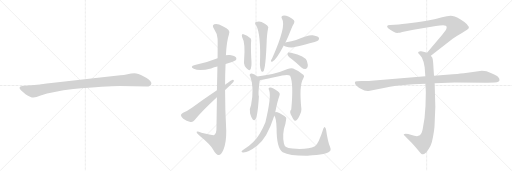
t = 0.00 s
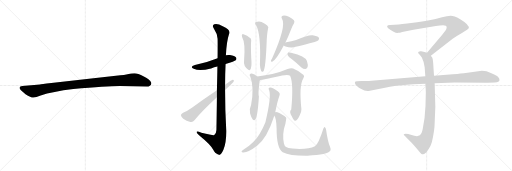
t = 2.67 s
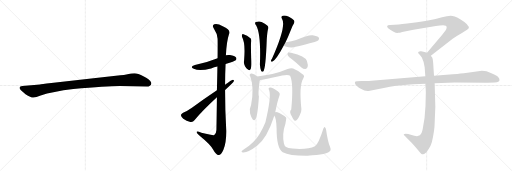
t = 5.33 s
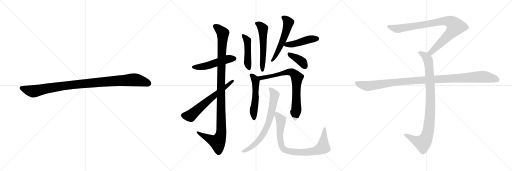
t = 8.00 s
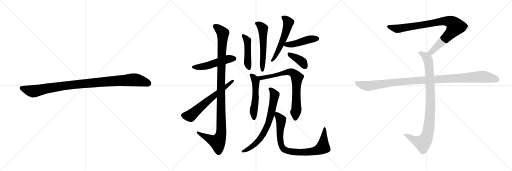
t = 10.67 s
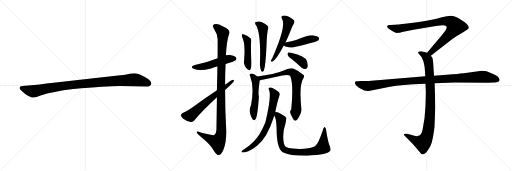
t = 13.33 s

The animated SVG that drew these frames (rendered in a browser with its animation timeline set to each time). Animation: 16 CSS @keyframes rules; one cycle of 13.33 s.

<svg version="1.1" viewBox="0 0 3072 1024" xmlns="http://www.w3.org/2000/svg">
  <g stroke="lightgray" stroke-dasharray="1,1" stroke-width="1" transform="scale(4, 4)">
    <line x1="0" y1="0" x2="256" y2="256"></line>
    <line x1="256" y1="0" x2="0" y2="256"></line>
    <line x1="128" y1="0" x2="128" y2="256"></line>
    <line x1="0" y1="128" x2="256" y2="128"></line>
    <line x1="256" y1="0" x2="512" y2="256"></line>
    <line x1="512" y1="0" x2="256" y2="256"></line>
    <line x1="384" y1="0" x2="384" y2="256"></line>
    <line x1="256" y1="128" x2="512" y2="128"></line>
    <line x1="512" y1="0" x2="768" y2="256"></line>
    <line x1="768" y1="0" x2="512" y2="256"></line>
    <line x1="640" y1="0" x2="640" y2="256"></line>
    <line x1="512" y1="128" x2="768" y2="128"></line>
  </g>
<g transform="scale(1, -1) translate(0, -850)">
   <style type="text/css">
    @keyframes keyframes0 {
      from {
       stroke: black;
       stroke-dashoffset: 1030;
       stroke-width: 128;
       }
       77% {
       animation-timing-function: step-end;
       stroke: black;
       stroke-dashoffset: 0;
       stroke-width: 128;
       }
       to {
       stroke: black;
       stroke-width: 1024;
       }
       }
       #make-me-a-hanzi-animation-0 {
         animation: keyframes0 1.088216s both;
         animation-delay: 0.000000s;
         animation-timing-function: linear;
       }
    @keyframes keyframes1 {
      from {
       stroke: black;
       stroke-dashoffset: 506;
       stroke-width: 128;
       }
       62% {
       animation-timing-function: step-end;
       stroke: black;
       stroke-dashoffset: 0;
       stroke-width: 128;
       }
       to {
       stroke: black;
       stroke-width: 1024;
       }
       }
       #make-me-a-hanzi-animation-1 {
         animation: keyframes1 0.661784s both;
         animation-delay: 1.088216s;
         animation-timing-function: linear;
       }
    @keyframes keyframes2 {
      from {
       stroke: black;
       stroke-dashoffset: 1108;
       stroke-width: 128;
       }
       78% {
       animation-timing-function: step-end;
       stroke: black;
       stroke-dashoffset: 0;
       stroke-width: 128;
       }
       to {
       stroke: black;
       stroke-width: 1024;
       }
       }
       #make-me-a-hanzi-animation-2 {
         animation: keyframes2 1.151693s both;
         animation-delay: 1.750000s;
         animation-timing-function: linear;
       }
    @keyframes keyframes3 {
      from {
       stroke: black;
       stroke-dashoffset: 630;
       stroke-width: 128;
       }
       67% {
       animation-timing-function: step-end;
       stroke: black;
       stroke-dashoffset: 0;
       stroke-width: 128;
       }
       to {
       stroke: black;
       stroke-width: 1024;
       }
       }
       #make-me-a-hanzi-animation-3 {
         animation: keyframes3 0.762695s both;
         animation-delay: 2.901693s;
         animation-timing-function: linear;
       }
    @keyframes keyframes4 {
      from {
       stroke: black;
       stroke-dashoffset: 460;
       stroke-width: 128;
       }
       60% {
       animation-timing-function: step-end;
       stroke: black;
       stroke-dashoffset: 0;
       stroke-width: 128;
       }
       to {
       stroke: black;
       stroke-width: 1024;
       }
       }
       #make-me-a-hanzi-animation-4 {
         animation: keyframes4 0.624349s both;
         animation-delay: 3.664388s;
         animation-timing-function: linear;
       }
    @keyframes keyframes5 {
      from {
       stroke: black;
       stroke-dashoffset: 554;
       stroke-width: 128;
       }
       64% {
       animation-timing-function: step-end;
       stroke: black;
       stroke-dashoffset: 0;
       stroke-width: 128;
       }
       to {
       stroke: black;
       stroke-width: 1024;
       }
       }
       #make-me-a-hanzi-animation-5 {
         animation: keyframes5 0.700846s both;
         animation-delay: 4.288737s;
         animation-timing-function: linear;
       }
    @keyframes keyframes6 {
      from {
       stroke: black;
       stroke-dashoffset: 547;
       stroke-width: 128;
       }
       64% {
       animation-timing-function: step-end;
       stroke: black;
       stroke-dashoffset: 0;
       stroke-width: 128;
       }
       to {
       stroke: black;
       stroke-width: 1024;
       }
       }
       #make-me-a-hanzi-animation-6 {
         animation: keyframes6 0.695150s both;
         animation-delay: 4.989583s;
         animation-timing-function: linear;
       }
    @keyframes keyframes7 {
      from {
       stroke: black;
       stroke-dashoffset: 454;
       stroke-width: 128;
       }
       60% {
       animation-timing-function: step-end;
       stroke: black;
       stroke-dashoffset: 0;
       stroke-width: 128;
       }
       to {
       stroke: black;
       stroke-width: 1024;
       }
       }
       #make-me-a-hanzi-animation-7 {
         animation: keyframes7 0.619466s both;
         animation-delay: 5.684733s;
         animation-timing-function: linear;
       }
    @keyframes keyframes8 {
      from {
       stroke: black;
       stroke-dashoffset: 384;
       stroke-width: 128;
       }
       56% {
       animation-timing-function: step-end;
       stroke: black;
       stroke-dashoffset: 0;
       stroke-width: 128;
       }
       to {
       stroke: black;
       stroke-width: 1024;
       }
       }
       #make-me-a-hanzi-animation-8 {
         animation: keyframes8 0.562500s both;
         animation-delay: 6.304199s;
         animation-timing-function: linear;
       }
    @keyframes keyframes9 {
      from {
       stroke: black;
       stroke-dashoffset: 528;
       stroke-width: 128;
       }
       63% {
       animation-timing-function: step-end;
       stroke: black;
       stroke-dashoffset: 0;
       stroke-width: 128;
       }
       to {
       stroke: black;
       stroke-width: 1024;
       }
       }
       #make-me-a-hanzi-animation-9 {
         animation: keyframes9 0.679688s both;
         animation-delay: 6.866699s;
         animation-timing-function: linear;
       }
    @keyframes keyframes10 {
      from {
       stroke: black;
       stroke-dashoffset: 755;
       stroke-width: 128;
       }
       71% {
       animation-timing-function: step-end;
       stroke: black;
       stroke-dashoffset: 0;
       stroke-width: 128;
       }
       to {
       stroke: black;
       stroke-width: 1024;
       }
       }
       #make-me-a-hanzi-animation-10 {
         animation: keyframes10 0.864421s both;
         animation-delay: 7.546387s;
         animation-timing-function: linear;
       }
    @keyframes keyframes11 {
      from {
       stroke: black;
       stroke-dashoffset: 713;
       stroke-width: 128;
       }
       70% {
       animation-timing-function: step-end;
       stroke: black;
       stroke-dashoffset: 0;
       stroke-width: 128;
       }
       to {
       stroke: black;
       stroke-width: 1024;
       }
       }
       #make-me-a-hanzi-animation-11 {
         animation: keyframes11 0.830241s both;
         animation-delay: 8.410808s;
         animation-timing-function: linear;
       }
    @keyframes keyframes12 {
      from {
       stroke: black;
       stroke-dashoffset: 843;
       stroke-width: 128;
       }
       73% {
       animation-timing-function: step-end;
       stroke: black;
       stroke-dashoffset: 0;
       stroke-width: 128;
       }
       to {
       stroke: black;
       stroke-width: 1024;
       }
       }
       #make-me-a-hanzi-animation-12 {
         animation: keyframes12 0.936035s both;
         animation-delay: 9.241049s;
         animation-timing-function: linear;
       }
    @keyframes keyframes13 {
      from {
       stroke: black;
       stroke-dashoffset: 901;
       stroke-width: 128;
       }
       75% {
       animation-timing-function: step-end;
       stroke: black;
       stroke-dashoffset: 0;
       stroke-width: 128;
       }
       to {
       stroke: black;
       stroke-width: 1024;
       }
       }
       #make-me-a-hanzi-animation-13 {
         animation: keyframes13 0.983236s both;
         animation-delay: 10.177084s;
         animation-timing-function: linear;
       }
    @keyframes keyframes14 {
      from {
       stroke: black;
       stroke-dashoffset: 948;
       stroke-width: 128;
       }
       76% {
       animation-timing-function: step-end;
       stroke: black;
       stroke-dashoffset: 0;
       stroke-width: 128;
       }
       to {
       stroke: black;
       stroke-width: 1024;
       }
       }
       #make-me-a-hanzi-animation-14 {
         animation: keyframes14 1.021484s both;
         animation-delay: 11.160320s;
         animation-timing-function: linear;
       }
    @keyframes keyframes15 {
      from {
       stroke: black;
       stroke-dashoffset: 1108;
       stroke-width: 128;
       }
       78% {
       animation-timing-function: step-end;
       stroke: black;
       stroke-dashoffset: 0;
       stroke-width: 128;
       }
       to {
       stroke: black;
       stroke-width: 1024;
       }
       }
       #make-me-a-hanzi-animation-15 {
         animation: keyframes15 1.151693s both;
         animation-delay: 12.181804s;
         animation-timing-function: linear;
       }
</style>
<path d="M 719.0 335.0 L 881.0 332.0 Q 904.0 332.0 908.0 349.0 Q 908.0 354.0 907.0 356.0 Q 900.0 373.0 863.0 392.0 Q 826.0 411.0 807.0 411.0 Q 787.0 411.0 765.0 406.0 Q 743.0 401.0 722.0 399.0 L 561.0 382.0 L 308.0 353.0 Q 244.0 345.0 240.0 344.0 L 133.0 335.0 Q 119.0 334.0 118.0 328.0 Q 116.0 321.0 122.0 314.0 Q 127.0 307.0 153.0 286.0 Q 186.0 265.0 201.0 266.0 Q 215.0 266.0 244.0 278.0 Q 314.0 302.0 440.0 317.0 Q 639.0 335.0 719.0 335.0 Z" fill="lightgray"></path> 
<path d="M 1353.5 466.5 Q 1408.5 484.5 1414.5 489.5 Q 1421.5 496.5 1416.5 505.5 Q 1409.5 515.5 1379.5 520.5 Q 1366.5 521.5 1355.5 519.5 L 1305.5 501.5 Q 1239.5 474.5 1169.5 461.5 Q 1135.5 451.5 1162.5 438.5 Q 1196.5 423.5 1266.5 440.5 Q 1284.5 446.5 1304.5 451.5 L 1353.5 466.5 Z" fill="lightgray"></path> 
<path d="M 1301.5 267.5 Q 1300.5 180.5 1298.5 70.5 Q 1297.5 48.5 1285.5 40.5 Q 1278.5 37.5 1208.5 54.5 Q 1177.5 67.5 1179.5 57.5 Q 1180.5 50.5 1199.5 35.5 Q 1262.5 -15.5 1277.5 -44.5 Q 1296.5 -78.5 1311.5 -79.5 Q 1326.5 -80.5 1340.5 -47.5 Q 1358.5 -4.5 1357.5 66.5 Q 1350.5 189.5 1350.5 311.5 L 1350.5 342.5 Q 1350.5 405.5 1353.5 466.5 L 1355.5 519.5 Q 1359.5 601.5 1373.5 643.5 Q 1389.5 671.5 1336.5 693.5 Q 1305.5 711.5 1285.5 705.5 Q 1269.5 698.5 1284.5 677.5 Q 1303.5 650.5 1305.5 618.5 Q 1306.5 605.5 1305.5 501.5 L 1304.5 451.5 Q 1303.5 391.5 1301.5 309.5 L 1301.5 267.5 Z" fill="lightgray"></path> 
<path d="M 1350.5 311.5 Q 1395.5 351.5 1401.5 360.5 Q 1407.5 373.5 1396.5 372.5 Q 1386.5 369.5 1365.5 352.5 Q 1358.5 348.5 1350.5 342.5 L 1301.5 309.5 Q 1220.5 255.5 1151.5 204.5 Q 1120.5 182.5 1098.5 174.5 Q 1086.5 167.5 1085.5 160.5 Q 1085.5 151.5 1099.5 138.5 Q 1118.5 125.5 1142.5 119.5 Q 1157.5 116.5 1166.5 129.5 Q 1214.5 187.5 1301.5 267.5 L 1350.5 311.5 Z" fill="lightgray"></path> 
<path d="M 1452.5 629.5 Q 1473.5 593.5 1464.5 488.5 Q 1458.5 455.5 1489.5 432.5 Q 1499.5 426.5 1501.5 434.5 Q 1505.5 437.5 1507.5 452.5 Q 1510.5 464.5 1507.5 503.5 Q 1504.5 572.5 1506.5 597.5 Q 1509.5 609.5 1504.5 619.5 Q 1482.5 641.5 1460.5 645.5 Q 1456.5 648.5 1452.5 643.5 Q 1449.5 639.5 1452.5 629.5 Z" fill="lightgray"></path> 
<path d="M 1536.5 699.5 Q 1566.5 647.5 1559.5 464.5 Q 1560.5 442.5 1566.5 426.5 Q 1570.5 416.5 1579.5 422.5 Q 1594.5 438.5 1600.5 614.5 Q 1603.5 656.5 1607.5 673.5 Q 1614.5 689.5 1603.5 698.5 Q 1591.5 708.5 1569.5 719.5 Q 1553.5 725.5 1534.5 718.5 Q 1525.5 711.5 1536.5 699.5 Z" fill="lightgray"></path> 
<path d="M 1712.5 595.5 Q 1728.5 628.5 1744.5 669.5 Q 1753.5 696.5 1763.5 710.5 Q 1769.5 720.5 1763.5 729.5 Q 1757.5 738.5 1733.5 750.5 Q 1709.5 760.5 1696.5 756.5 Q 1683.5 752.5 1692.5 737.5 Q 1719.5 695.5 1632.5 500.5 Q 1626.5 491.5 1625.5 486.5 Q 1625.5 477.5 1635.5 481.5 Q 1659.5 496.5 1698.5 570.5 Q 1699.5 574.5 1702.5 578.5 L 1712.5 595.5 Z" fill="lightgray"></path> 
<path d="M 1702.5 578.5 Q 1711.5 569.5 1747.5 565.5 Q 1760.5 565.5 1888.5 599.5 Q 1907.5 606.5 1910.5 609.5 Q 1917.5 618.5 1912.5 625.5 Q 1905.5 635.5 1875.5 639.5 Q 1848.5 642.5 1776.5 611.5 Q 1749.5 604.5 1717.5 597.5 Q 1713.5 597.5 1712.5 595.5 C 1689.5 587.5 1689.5 587.5 1702.5 578.5 Z" fill="lightgray"></path> 
<path d="M 1751.5 495.5 Q 1779.5 473.5 1808.5 446.5 Q 1820.5 436.5 1833.5 437.5 Q 1842.5 438.5 1845.5 448.5 Q 1849.5 461.5 1841.5 485.5 Q 1832.5 513.5 1746.5 534.5 Q 1733.5 537.5 1728.5 535.5 Q 1724.5 531.5 1725.5 521.5 Q 1729.5 511.5 1751.5 495.5 Z" fill="lightgray"></path> 
<path d="M 1543.5 392.5 Q 1527.5 404.5 1510.5 409.5 Q 1503.5 410.5 1498.5 404.5 Q 1495.5 400.5 1501.5 392.5 Q 1526.5 329.5 1506.5 220.5 Q 1493.5 193.5 1500.5 170.5 Q 1507.5 145.5 1516.5 134.5 Q 1525.5 124.5 1532.5 135.5 Q 1545.5 150.5 1553.5 272.5 Q 1547.5 284.5 1556.5 354.5 Q 1556.5 363.5 1558.5 368.5 C 1560.5 380.5 1560.5 380.5 1543.5 392.5 Z" fill="lightgray"></path> 
<path d="M 1808.5 195.5 Q 1793.5 339.5 1819.5 380.5 Q 1828.5 393.5 1821.5 401.5 Q 1799.5 422.5 1758.5 439.5 Q 1745.5 443.5 1725.5 436.5 Q 1641.5 400.5 1543.5 392.5 C 1513.5 389.5 1529.5 362.5 1558.5 368.5 Q 1559.5 368.5 1652.5 388.5 Q 1724.5 407.5 1740.5 396.5 Q 1762.5 351.5 1747.5 193.5 Q 1732.5 180.5 1751.5 151.5 Q 1761.5 126.5 1770.5 126.5 Q 1783.5 127.5 1796.5 155.5 Q 1809.5 177.5 1808.5 195.5 Z" fill="lightgray"></path> 
<path d="M 1651.5 177.5 Q 1663.5 240.5 1676.5 276.5 Q 1683.5 292.5 1668.5 302.5 Q 1634.5 327.5 1621.5 326.5 Q 1605.5 326.5 1615.5 307.5 Q 1628.5 268.5 1592.5 117.5 Q 1579.5 84.5 1557.5 46.5 Q 1527.5 -4.5 1466.5 -43.5 Q 1453.5 -52.5 1449.5 -56.5 Q 1448.5 -62.5 1456.5 -63.5 Q 1486.5 -66.5 1542.5 -23.5 Q 1603.5 24.5 1643.5 150.5 Q 1643.5 153.5 1645.5 156.5 L 1651.5 177.5 Z" fill="lightgray"></path> 
<path d="M 1716.5 -30.5 Q 1706.5 -23.5 1703.5 -9.5 Q 1691.5 48.5 1712.5 108.5 Q 1718.5 141.5 1717.5 144.5 Q 1707.5 156.5 1678.5 171.5 Q 1657.5 180.5 1651.5 177.5 C 1634.5 179.5 1634.5 179.5 1645.5 156.5 Q 1657.5 144.5 1659.5 80.5 Q 1659.5 -39.5 1696.5 -62.5 Q 1738.5 -84.5 1844.5 -83.5 Q 1967.5 -77.5 1982.5 -52.5 Q 1986.5 -45.5 1979.5 -28.5 Q 1966.5 2.5 1956.5 72.5 Q 1955.5 84.5 1948.5 89.5 Q 1944.5 90.5 1940.5 80.5 Q 1910.5 -13.5 1889.5 -26.5 Q 1846.5 -47.5 1754.5 -40.5 Q 1727.5 -37.5 1716.5 -30.5 Z" fill="lightgray"></path> 
<path d="M 2585.0 517.0 L 2716.0 618.0 Q 2737.0 634.0 2774.0 655.0 Q 2812.0 676.0 2812.0 681.0 Q 2819.0 701.0 2759.0 737.0 Q 2725.0 757.0 2704.0 757.0 Q 2684.0 757.0 2652.0 747.0 Q 2620.0 737.0 2606.0 735.0 L 2552.0 725.0 Q 2508.0 717.0 2443.0 710.0 Q 2379.0 703.0 2367.0 703.0 L 2341.0 701.0 Q 2323.0 701.0 2323.0 694.0 Q 2321.0 690.0 2329.0 682.0 Q 2371.0 650.0 2389.0 654.0 Q 2398.0 654.0 2413.0 659.0 L 2481.0 673.0 L 2615.0 695.0 Q 2662.0 702.0 2675.0 697.0 Q 2686.0 689.0 2673.0 668.0 L 2651.0 640.0 L 2562.0 534.0 C 2543.0 511.0 2561.0 499.0 2585.0 517.0 Z" fill="lightgray"></path> 
<path d="M 2553.0 349.0 L 2555.0 296.0 L 2553.0 217.0 Q 2550.0 138.0 2536.0 76.0 Q 2530.0 42.0 2510.0 36.0 Q 2503.0 32.0 2486.0 37.0 L 2449.0 47.0 Q 2429.0 51.0 2423.0 46.0 Q 2421.0 41.0 2428.0 37.0 L 2471.0 -7.0 Q 2496.0 -34.0 2509.0 -51.0 Q 2522.0 -68.0 2527.0 -71.0 Q 2539.0 -81.0 2553.0 -67.0 Q 2560.0 -62.0 2573.0 -41.0 Q 2585.0 -24.0 2591.0 -3.0 Q 2608.0 71.0 2608.0 115.0 L 2612.0 211.0 L 2608.0 351.0 L 2604.0 396.0 L 2599.0 475.0 Q 2597.0 498.0 2594.0 504.0 L 2585.0 517.0 C 2578.0 529.0 2578.0 529.0 2562.0 534.0 L 2547.0 539.0 L 2527.0 543.0 Q 2517.0 545.0 2513.0 541.0 Q 2509.0 540.0 2509.0 535.0 Q 2509.0 530.0 2517.0 524.0 Q 2529.0 510.0 2531.0 506.0 Q 2546.0 476.0 2548.0 447.0 L 2552.0 393.0 L 2553.0 349.0 Z" fill="lightgray"></path> 
<path d="M 2552.0 393.0 L 2228.0 367.0 Q 2214.0 365.0 2198.0 365.0 L 2168.0 365.0 L 2144.0 363.0 Q 2121.0 364.0 2134.0 343.0 Q 2140.0 334.0 2165.0 318.0 Q 2191.0 302.0 2212.0 305.0 L 2310.0 325.0 Q 2360.0 336.0 2480.0 345.0 L 2553.0 349.0 L 2608.0 351.0 L 2728.0 356.0 L 2925.0 355.0 L 2968.0 356.0 Q 2985.0 356.0 2989.0 360.0 Q 2995.0 362.0 2997.0 370.0 Q 2999.0 377.0 2988.0 390.0 Q 2977.0 402.0 2919.0 423.0 Q 2908.0 427.0 2891.0 427.0 L 2783.0 411.0 Q 2738.0 406.0 2717.0 405.0 L 2604.0 396.0 L 2552.0 393.0 Z" fill="lightgray"></path> 
      <clipPath id="make-me-a-hanzi-clip-0">
      <path d="M 719.0 335.0 L 881.0 332.0 Q 904.0 332.0 908.0 349.0 Q 908.0 354.0 907.0 356.0 Q 900.0 373.0 863.0 392.0 Q 826.0 411.0 807.0 411.0 Q 787.0 411.0 765.0 406.0 Q 743.0 401.0 722.0 399.0 L 561.0 382.0 L 308.0 353.0 Q 244.0 345.0 240.0 344.0 L 133.0 335.0 Q 119.0 334.0 118.0 328.0 Q 116.0 321.0 122.0 314.0 Q 127.0 307.0 153.0 286.0 Q 186.0 265.0 201.0 266.0 Q 215.0 266.0 244.0 278.0 Q 314.0 302.0 440.0 317.0 Q 639.0 335.0 719.0 335.0 Z" fill="lightgray"></path>
      </clipPath>
      <path clip-path="url(#make-me-a-hanzi-clip-0)" d="M 128.0 323.0 L 199.0 303.0 L 414.0 340.0 L 791.0 372.0 L 840.0 367.0 L 892.0 350.0 " fill="none" id="make-me-a-hanzi-animation-0" stroke-dasharray="902 1804" stroke-linecap="round"></path>

      <clipPath id="make-me-a-hanzi-clip-1">
      <path d="M 1353.5 466.5 Q 1408.5 484.5 1414.5 489.5 Q 1421.5 496.5 1416.5 505.5 Q 1409.5 515.5 1379.5 520.5 Q 1366.5 521.5 1355.5 519.5 L 1305.5 501.5 Q 1239.5 474.5 1169.5 461.5 Q 1135.5 451.5 1162.5 438.5 Q 1196.5 423.5 1266.5 440.5 Q 1284.5 446.5 1304.5 451.5 L 1353.5 466.5 Z" fill="lightgray"></path>
      </clipPath>
      <path clip-path="url(#make-me-a-hanzi-clip-1)" d="M 1163.5 450.5 L 1235.5 454.5 L 1363.5 496.5 L 1406.5 498.5 " fill="none" id="make-me-a-hanzi-animation-1" stroke-dasharray="378 756" stroke-linecap="round"></path>

      <clipPath id="make-me-a-hanzi-clip-2">
      <path d="M 1301.5 267.5 Q 1300.5 180.5 1298.5 70.5 Q 1297.5 48.5 1285.5 40.5 Q 1278.5 37.5 1208.5 54.5 Q 1177.5 67.5 1179.5 57.5 Q 1180.5 50.5 1199.5 35.5 Q 1262.5 -15.5 1277.5 -44.5 Q 1296.5 -78.5 1311.5 -79.5 Q 1326.5 -80.5 1340.5 -47.5 Q 1358.5 -4.5 1357.5 66.5 Q 1350.5 189.5 1350.5 311.5 L 1350.5 342.5 Q 1350.5 405.5 1353.5 466.5 L 1355.5 519.5 Q 1359.5 601.5 1373.5 643.5 Q 1389.5 671.5 1336.5 693.5 Q 1305.5 711.5 1285.5 705.5 Q 1269.5 698.5 1284.5 677.5 Q 1303.5 650.5 1305.5 618.5 Q 1306.5 605.5 1305.5 501.5 L 1304.5 451.5 Q 1303.5 391.5 1301.5 309.5 L 1301.5 267.5 Z" fill="lightgray"></path>
      </clipPath>
      <path clip-path="url(#make-me-a-hanzi-clip-2)" d="M 1292.5 691.5 L 1317.5 674.5 L 1337.5 648.5 L 1328.5 469.5 L 1324.5 39.5 L 1305.5 -2.5 L 1185.5 55.5 " fill="none" id="make-me-a-hanzi-animation-2" stroke-dasharray="980 1960" stroke-linecap="round"></path>

      <clipPath id="make-me-a-hanzi-clip-3">
      <path d="M 1350.5 311.5 Q 1395.5 351.5 1401.5 360.5 Q 1407.5 373.5 1396.5 372.5 Q 1386.5 369.5 1365.5 352.5 Q 1358.5 348.5 1350.5 342.5 L 1301.5 309.5 Q 1220.5 255.5 1151.5 204.5 Q 1120.5 182.5 1098.5 174.5 Q 1086.5 167.5 1085.5 160.5 Q 1085.5 151.5 1099.5 138.5 Q 1118.5 125.5 1142.5 119.5 Q 1157.5 116.5 1166.5 129.5 Q 1214.5 187.5 1301.5 267.5 L 1350.5 311.5 Z" fill="lightgray"></path>
      </clipPath>
      <path clip-path="url(#make-me-a-hanzi-clip-3)" d="M 1096.5 158.5 L 1142.5 156.5 L 1395.5 364.5 " fill="none" id="make-me-a-hanzi-animation-3" stroke-dasharray="502 1004" stroke-linecap="round"></path>

      <clipPath id="make-me-a-hanzi-clip-4">
      <path d="M 1452.5 629.5 Q 1473.5 593.5 1464.5 488.5 Q 1458.5 455.5 1489.5 432.5 Q 1499.5 426.5 1501.5 434.5 Q 1505.5 437.5 1507.5 452.5 Q 1510.5 464.5 1507.5 503.5 Q 1504.5 572.5 1506.5 597.5 Q 1509.5 609.5 1504.5 619.5 Q 1482.5 641.5 1460.5 645.5 Q 1456.5 648.5 1452.5 643.5 Q 1449.5 639.5 1452.5 629.5 Z" fill="lightgray"></path>
      </clipPath>
      <path clip-path="url(#make-me-a-hanzi-clip-4)" d="M 1458.5 636.5 L 1484.5 605.5 L 1486.5 470.5 L 1493.5 442.5 " fill="none" id="make-me-a-hanzi-animation-4" stroke-dasharray="332 664" stroke-linecap="round"></path>

      <clipPath id="make-me-a-hanzi-clip-5">
      <path d="M 1536.5 699.5 Q 1566.5 647.5 1559.5 464.5 Q 1560.5 442.5 1566.5 426.5 Q 1570.5 416.5 1579.5 422.5 Q 1594.5 438.5 1600.5 614.5 Q 1603.5 656.5 1607.5 673.5 Q 1614.5 689.5 1603.5 698.5 Q 1591.5 708.5 1569.5 719.5 Q 1553.5 725.5 1534.5 718.5 Q 1525.5 711.5 1536.5 699.5 Z" fill="lightgray"></path>
      </clipPath>
      <path clip-path="url(#make-me-a-hanzi-clip-5)" d="M 1542.5 709.5 L 1565.5 695.5 L 1577.5 679.5 L 1581.5 577.5 L 1574.5 428.5 " fill="none" id="make-me-a-hanzi-animation-5" stroke-dasharray="426 852" stroke-linecap="round"></path>

      <clipPath id="make-me-a-hanzi-clip-6">
      <path d="M 1712.5 595.5 Q 1728.5 628.5 1744.5 669.5 Q 1753.5 696.5 1763.5 710.5 Q 1769.5 720.5 1763.5 729.5 Q 1757.5 738.5 1733.5 750.5 Q 1709.5 760.5 1696.5 756.5 Q 1683.5 752.5 1692.5 737.5 Q 1719.5 695.5 1632.5 500.5 Q 1626.5 491.5 1625.5 486.5 Q 1625.5 477.5 1635.5 481.5 Q 1659.5 496.5 1698.5 570.5 Q 1699.5 574.5 1702.5 578.5 L 1712.5 595.5 Z" fill="lightgray"></path>
      </clipPath>
      <path clip-path="url(#make-me-a-hanzi-clip-6)" d="M 1699.5 746.5 L 1727.5 722.5 L 1728.5 704.5 L 1679.5 567.5 L 1654.5 517.5 L 1633.5 490.5 " fill="none" id="make-me-a-hanzi-animation-6" stroke-dasharray="419 838" stroke-linecap="round"></path>

      <clipPath id="make-me-a-hanzi-clip-7">
      <path d="M 1702.5 578.5 Q 1711.5 569.5 1747.5 565.5 Q 1760.5 565.5 1888.5 599.5 Q 1907.5 606.5 1910.5 609.5 Q 1917.5 618.5 1912.5 625.5 Q 1905.5 635.5 1875.5 639.5 Q 1848.5 642.5 1776.5 611.5 Q 1749.5 604.5 1717.5 597.5 Q 1713.5 597.5 1712.5 595.5 C 1689.5 587.5 1689.5 587.5 1702.5 578.5 Z" fill="lightgray"></path>
      </clipPath>
      <path clip-path="url(#make-me-a-hanzi-clip-7)" d="M 1709.5 580.5 L 1766.5 588.5 L 1864.5 616.5 L 1902.5 618.5 " fill="none" id="make-me-a-hanzi-animation-7" stroke-dasharray="326 652" stroke-linecap="round"></path>

      <clipPath id="make-me-a-hanzi-clip-8">
      <path d="M 1751.5 495.5 Q 1779.5 473.5 1808.5 446.5 Q 1820.5 436.5 1833.5 437.5 Q 1842.5 438.5 1845.5 448.5 Q 1849.5 461.5 1841.5 485.5 Q 1832.5 513.5 1746.5 534.5 Q 1733.5 537.5 1728.5 535.5 Q 1724.5 531.5 1725.5 521.5 Q 1729.5 511.5 1751.5 495.5 Z" fill="lightgray"></path>
      </clipPath>
      <path clip-path="url(#make-me-a-hanzi-clip-8)" d="M 1732.5 527.5 L 1809.5 482.5 L 1832.5 451.5 " fill="none" id="make-me-a-hanzi-animation-8" stroke-dasharray="256 512" stroke-linecap="round"></path>

      <clipPath id="make-me-a-hanzi-clip-9">
      <path d="M 1543.5 392.5 Q 1527.5 404.5 1510.5 409.5 Q 1503.5 410.5 1498.5 404.5 Q 1495.5 400.5 1501.5 392.5 Q 1526.5 329.5 1506.5 220.5 Q 1493.5 193.5 1500.5 170.5 Q 1507.5 145.5 1516.5 134.5 Q 1525.5 124.5 1532.5 135.5 Q 1545.5 150.5 1553.5 272.5 Q 1547.5 284.5 1556.5 354.5 Q 1556.5 363.5 1558.5 368.5 C 1560.5 380.5 1560.5 380.5 1543.5 392.5 Z" fill="lightgray"></path>
      </clipPath>
      <path clip-path="url(#make-me-a-hanzi-clip-9)" d="M 1507.5 400.5 L 1534.5 363.5 L 1534.5 260.5 L 1521.5 187.5 L 1524.5 138.5 " fill="none" id="make-me-a-hanzi-animation-9" stroke-dasharray="400 800" stroke-linecap="round"></path>

      <clipPath id="make-me-a-hanzi-clip-10">
      <path d="M 1808.5 195.5 Q 1793.5 339.5 1819.5 380.5 Q 1828.5 393.5 1821.5 401.5 Q 1799.5 422.5 1758.5 439.5 Q 1745.5 443.5 1725.5 436.5 Q 1641.5 400.5 1543.5 392.5 C 1513.5 389.5 1529.5 362.5 1558.5 368.5 Q 1559.5 368.5 1652.5 388.5 Q 1724.5 407.5 1740.5 396.5 Q 1762.5 351.5 1747.5 193.5 Q 1732.5 180.5 1751.5 151.5 Q 1761.5 126.5 1770.5 126.5 Q 1783.5 127.5 1796.5 155.5 Q 1809.5 177.5 1808.5 195.5 Z" fill="lightgray"></path>
      </clipPath>
      <path clip-path="url(#make-me-a-hanzi-clip-10)" d="M 1551.5 389.5 L 1563.5 382.5 L 1638.5 392.5 L 1647.5 400.5 L 1736.5 419.5 L 1756.5 414.5 L 1777.5 393.5 L 1778.5 191.5 L 1771.5 137.5 " fill="none" id="make-me-a-hanzi-animation-10" stroke-dasharray="627 1254" stroke-linecap="round"></path>

      <clipPath id="make-me-a-hanzi-clip-11">
      <path d="M 1651.5 177.5 Q 1663.5 240.5 1676.5 276.5 Q 1683.5 292.5 1668.5 302.5 Q 1634.5 327.5 1621.5 326.5 Q 1605.5 326.5 1615.5 307.5 Q 1628.5 268.5 1592.5 117.5 Q 1579.5 84.5 1557.5 46.5 Q 1527.5 -4.5 1466.5 -43.5 Q 1453.5 -52.5 1449.5 -56.5 Q 1448.5 -62.5 1456.5 -63.5 Q 1486.5 -66.5 1542.5 -23.5 Q 1603.5 24.5 1643.5 150.5 Q 1643.5 153.5 1645.5 156.5 L 1651.5 177.5 Z" fill="lightgray"></path>
      </clipPath>
      <path clip-path="url(#make-me-a-hanzi-clip-11)" d="M 1620.5 316.5 L 1629.5 311.5 L 1647.5 280.5 L 1631.5 190.5 L 1604.5 95.5 L 1583.5 52.5 L 1545.5 0.5 L 1494.5 -40.5 L 1455.5 -57.5 " fill="none" id="make-me-a-hanzi-animation-11" stroke-dasharray="585 1170" stroke-linecap="round"></path>

      <clipPath id="make-me-a-hanzi-clip-12">
      <path d="M 1716.5 -30.5 Q 1706.5 -23.5 1703.5 -9.5 Q 1691.5 48.5 1712.5 108.5 Q 1718.5 141.5 1717.5 144.5 Q 1707.5 156.5 1678.5 171.5 Q 1657.5 180.5 1651.5 177.5 C 1634.5 179.5 1634.5 179.5 1645.5 156.5 Q 1657.5 144.5 1659.5 80.5 Q 1659.5 -39.5 1696.5 -62.5 Q 1738.5 -84.5 1844.5 -83.5 Q 1967.5 -77.5 1982.5 -52.5 Q 1986.5 -45.5 1979.5 -28.5 Q 1966.5 2.5 1956.5 72.5 Q 1955.5 84.5 1948.5 89.5 Q 1944.5 90.5 1940.5 80.5 Q 1910.5 -13.5 1889.5 -26.5 Q 1846.5 -47.5 1754.5 -40.5 Q 1727.5 -37.5 1716.5 -30.5 Z" fill="lightgray"></path>
      </clipPath>
      <path clip-path="url(#make-me-a-hanzi-clip-12)" d="M 1656.5 170.5 L 1685.5 132.5 L 1678.5 47.5 L 1686.5 -16.5 L 1700.5 -41.5 L 1716.5 -51.5 L 1779.5 -62.5 L 1856.5 -61.5 L 1900.5 -52.5 L 1932.5 -36.5 L 1940.5 -9.5 L 1947.5 82.5 " fill="none" id="make-me-a-hanzi-animation-12" stroke-dasharray="715 1430" stroke-linecap="round"></path>

      <clipPath id="make-me-a-hanzi-clip-13">
      <path d="M 2585.0 517.0 L 2716.0 618.0 Q 2737.0 634.0 2774.0 655.0 Q 2812.0 676.0 2812.0 681.0 Q 2819.0 701.0 2759.0 737.0 Q 2725.0 757.0 2704.0 757.0 Q 2684.0 757.0 2652.0 747.0 Q 2620.0 737.0 2606.0 735.0 L 2552.0 725.0 Q 2508.0 717.0 2443.0 710.0 Q 2379.0 703.0 2367.0 703.0 L 2341.0 701.0 Q 2323.0 701.0 2323.0 694.0 Q 2321.0 690.0 2329.0 682.0 Q 2371.0 650.0 2389.0 654.0 Q 2398.0 654.0 2413.0 659.0 L 2481.0 673.0 L 2615.0 695.0 Q 2662.0 702.0 2675.0 697.0 Q 2686.0 689.0 2673.0 668.0 L 2651.0 640.0 L 2562.0 534.0 C 2543.0 511.0 2561.0 499.0 2585.0 517.0 Z" fill="lightgray"></path>
      </clipPath>
      <path clip-path="url(#make-me-a-hanzi-clip-13)" d="M 2332.0 691.0 L 2391.0 679.0 L 2649.0 723.0 L 2680.0 726.0 L 2711.0 716.0 L 2732.0 692.0 L 2719.0 670.0 L 2604.0 554.0 L 2585.0 537.0 L 2572.0 536.0 " fill="none" id="make-me-a-hanzi-animation-13" stroke-dasharray="773 1546" stroke-linecap="round"></path>

      <clipPath id="make-me-a-hanzi-clip-14">
      <path d="M 2553.0 349.0 L 2555.0 296.0 L 2553.0 217.0 Q 2550.0 138.0 2536.0 76.0 Q 2530.0 42.0 2510.0 36.0 Q 2503.0 32.0 2486.0 37.0 L 2449.0 47.0 Q 2429.0 51.0 2423.0 46.0 Q 2421.0 41.0 2428.0 37.0 L 2471.0 -7.0 Q 2496.0 -34.0 2509.0 -51.0 Q 2522.0 -68.0 2527.0 -71.0 Q 2539.0 -81.0 2553.0 -67.0 Q 2560.0 -62.0 2573.0 -41.0 Q 2585.0 -24.0 2591.0 -3.0 Q 2608.0 71.0 2608.0 115.0 L 2612.0 211.0 L 2608.0 351.0 L 2604.0 396.0 L 2599.0 475.0 Q 2597.0 498.0 2594.0 504.0 L 2585.0 517.0 C 2578.0 529.0 2578.0 529.0 2562.0 534.0 L 2547.0 539.0 L 2527.0 543.0 Q 2517.0 545.0 2513.0 541.0 Q 2509.0 540.0 2509.0 535.0 Q 2509.0 530.0 2517.0 524.0 Q 2529.0 510.0 2531.0 506.0 Q 2546.0 476.0 2548.0 447.0 L 2552.0 393.0 L 2553.0 349.0 Z" fill="lightgray"></path>
      </clipPath>
      <path clip-path="url(#make-me-a-hanzi-clip-14)" d="M 2518.0 533.0 L 2548.0 518.0 L 2564.0 500.0 L 2575.0 450.0 L 2583.0 218.0 L 2571.0 75.0 L 2553.0 15.0 L 2534.0 -6.0 L 2497.0 5.0 L 2429.0 43.0 " fill="none" id="make-me-a-hanzi-animation-14" stroke-dasharray="820 1640" stroke-linecap="round"></path>

      <clipPath id="make-me-a-hanzi-clip-15">
      <path d="M 2552.0 393.0 L 2228.0 367.0 Q 2214.0 365.0 2198.0 365.0 L 2168.0 365.0 L 2144.0 363.0 Q 2121.0 364.0 2134.0 343.0 Q 2140.0 334.0 2165.0 318.0 Q 2191.0 302.0 2212.0 305.0 L 2310.0 325.0 Q 2360.0 336.0 2480.0 345.0 L 2553.0 349.0 L 2608.0 351.0 L 2728.0 356.0 L 2925.0 355.0 L 2968.0 356.0 Q 2985.0 356.0 2989.0 360.0 Q 2995.0 362.0 2997.0 370.0 Q 2999.0 377.0 2988.0 390.0 Q 2977.0 402.0 2919.0 423.0 Q 2908.0 427.0 2891.0 427.0 L 2783.0 411.0 Q 2738.0 406.0 2717.0 405.0 L 2604.0 396.0 L 2552.0 393.0 Z" fill="lightgray"></path>
      </clipPath>
      <path clip-path="url(#make-me-a-hanzi-clip-15)" d="M 2140.0 353.0 L 2170.0 341.0 L 2213.0 335.0 L 2453.0 365.0 L 2887.0 391.0 L 2954.0 382.0 L 2984.0 372.0 " fill="none" id="make-me-a-hanzi-animation-15" stroke-dasharray="980 1960" stroke-linecap="round"></path>

</g>
</svg>
